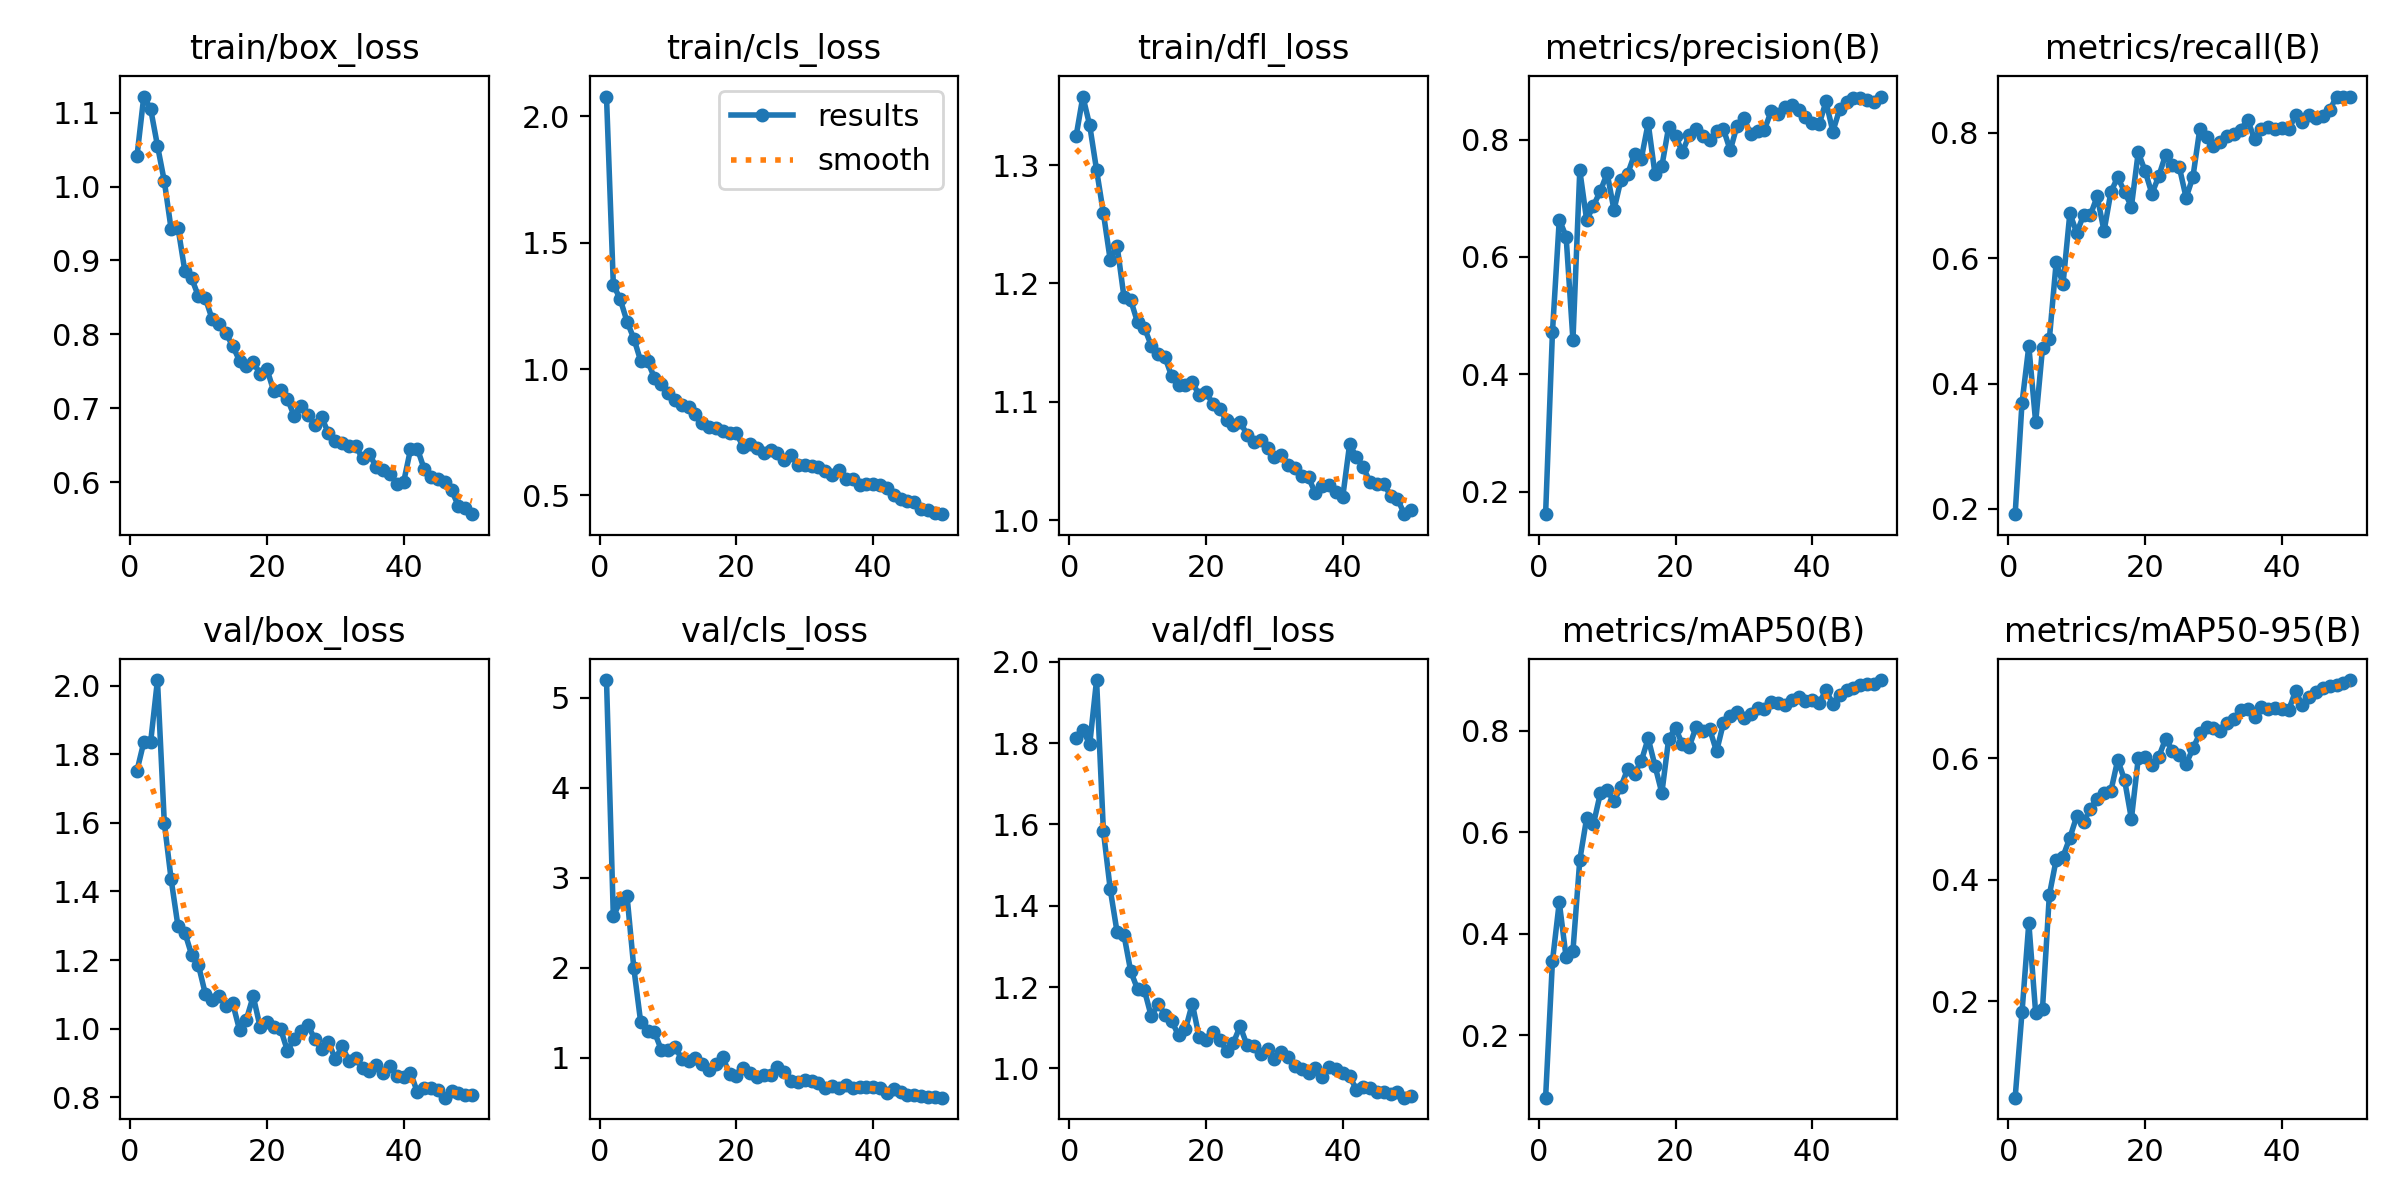

The file beside this chart, header and first rows:
epoch, time, train/box_loss, train/cls_loss, train/dfl_loss, metrics/precision(B), metrics/recall(B), metrics/mAP50(B), metrics/mAP50-95(B), val/box_loss, val/cls_loss, val/dfl_loss, lr/pg0, lr/pg1, lr/pg2
1, 44.94, 1.041, 2.078, 1.324, 0.162, 0.1916, 0.07663, 0.04085, 1.751, 5.197, 1.814, 0.0006633, 0.0006633, 0.0006633
2, 83.71, 1.122, 1.334, 1.358, 0.4716, 0.3687, 0.3455, 0.1812, 1.835, 2.571, 1.833, 0.001304, 0.001304, 0.001304
3, 122.1, 1.105, 1.277, 1.333, 0.6639, 0.4597, 0.4621, 0.3289, 1.835, 2.739, 1.797, 0.001918, 0.001918, 0.001918
4, 160, 1.055, 1.188, 1.296, 0.6347, 0.3381, 0.3534, 0.1803, 2.016, 2.801, 1.955, 0.001881, 0.001881, 0.001881
5, 199.6, 1.007, 1.121, 1.259, 0.4586, 0.4565, 0.3664, 0.1876, 1.6, 1.994, 1.583, 0.001842, 0.001842, 0.001842
6, 237.6, 0.9424, 1.032, 1.22, 0.7476, 0.4707, 0.5455, 0.3749, 1.435, 1.396, 1.44, 0.001802, 0.001802, 0.001802
7, 275.6, 0.9445, 1.032, 1.232, 0.6631, 0.5933, 0.6277, 0.4331, 1.299, 1.294, 1.335, 0.001762, 0.001762, 0.001762
8, 313.9, 0.8859, 0.9659, 1.189, 0.6874, 0.5588, 0.6164, 0.4383, 1.28, 1.288, 1.329, 0.001723, 0.001723, 0.001723
9, 352.1, 0.8759, 0.9421, 1.186, 0.7123, 0.6715, 0.6766, 0.4691, 1.215, 1.091, 1.238, 0.001683, 0.001683, 0.001683
10, 390.2, 0.8513, 0.9064, 1.167, 0.7425, 0.6406, 0.6826, 0.5044, 1.184, 1.09, 1.195, 0.001644, 0.001644, 0.001644
11, 428.3, 0.849, 0.8796, 1.162, 0.6802, 0.6683, 0.6612, 0.4944, 1.101, 1.125, 1.192, 0.001604, 0.001604, 0.001604
12, 467.9, 0.8206, 0.8588, 1.148, 0.7307, 0.6687, 0.6895, 0.5173, 1.084, 0.9869, 1.128, 0.001564, 0.001564, 0.001564
13, 506.1, 0.814, 0.8483, 1.14, 0.7416, 0.6987, 0.7246, 0.5337, 1.094, 0.9603, 1.159, 0.001525, 0.001525, 0.001525
14, 544.3, 0.8016, 0.8222, 1.138, 0.7747, 0.6431, 0.7158, 0.5427, 1.066, 0.9983, 1.132, 0.001485, 0.001485, 0.001485
15, 583, 0.7845, 0.7884, 1.121, 0.7677, 0.7056, 0.7407, 0.5462, 1.074, 0.9272, 1.116, 0.001446, 0.001446, 0.001446
16, 621, 0.7644, 0.7716, 1.114, 0.828, 0.7292, 0.7852, 0.5976, 0.9964, 0.8601, 1.081, 0.001406, 0.001406, 0.001406
17, 659, 0.7567, 0.7676, 1.114, 0.7408, 0.7056, 0.7309, 0.5645, 1.027, 0.929, 1.096, 0.001366, 0.001366, 0.001366
18, 696.9, 0.7624, 0.7567, 1.117, 0.7545, 0.6822, 0.6774, 0.5003, 1.094, 1.009, 1.159, 0.001327, 0.001327, 0.001327
19, 735.2, 0.747, 0.7461, 1.105, 0.8218, 0.7689, 0.7845, 0.5999, 1.006, 0.8159, 1.077, 0.001287, 0.001287, 0.001287
20, 775.8, 0.7533, 0.7455, 1.108, 0.8059, 0.7391, 0.806, 0.6021, 1.019, 0.7994, 1.069, 0.001248, 0.001248, 0.001248
21, 814.1, 0.7234, 0.6917, 1.098, 0.7787, 0.7028, 0.7734, 0.5888, 1.004, 0.8873, 1.09, 0.001208, 0.001208, 0.001208
22, 852, 0.7255, 0.7023, 1.094, 0.8075, 0.7306, 0.7689, 0.6026, 0.9987, 0.8367, 1.071, 0.001168, 0.001168, 0.001168
23, 890.3, 0.7126, 0.6889, 1.084, 0.8173, 0.7649, 0.8072, 0.6322, 0.9362, 0.7818, 1.044, 0.001129, 0.001129, 0.001129
24, 928.2, 0.6898, 0.6673, 1.08, 0.8064, 0.7494, 0.7993, 0.6127, 0.9703, 0.8127, 1.063, 0.001089, 0.001089, 0.001089
25, 966.5, 0.7036, 0.6782, 1.083, 0.7989, 0.7455, 0.8034, 0.6059, 0.9938, 0.8096, 1.104, 0.00105, 0.00105, 0.00105
26, 1005, 0.6914, 0.6677, 1.072, 0.8152, 0.6964, 0.7593, 0.591, 1.01, 0.8932, 1.057, 0.00101, 0.00101, 0.00101
27, 1044, 0.6777, 0.6406, 1.066, 0.8179, 0.7298, 0.8152, 0.6163, 0.9698, 0.846, 1.056, 0.0009704, 0.0009704, 0.0009704
28, 1082, 0.6879, 0.6583, 1.067, 0.7816, 0.8059, 0.8289, 0.6412, 0.9399, 0.7384, 1.036, 0.0009308, 0.0009308, 0.0009308
29, 1120, 0.6665, 0.6216, 1.061, 0.8238, 0.7938, 0.8369, 0.6513, 0.9614, 0.7345, 1.048, 0.0008912, 0.0008912, 0.0008912
30, 1160, 0.6565, 0.6212, 1.053, 0.8366, 0.7782, 0.826, 0.6503, 0.9113, 0.7536, 1.024, 0.0008516, 0.0008516, 0.0008516
31, 1198, 0.6535, 0.616, 1.055, 0.809, 0.7849, 0.8332, 0.6457, 0.9485, 0.741, 1.041, 0.000812, 0.000812, 0.000812
32, 1236, 0.6494, 0.6106, 1.046, 0.8151, 0.7945, 0.8445, 0.659, 0.9062, 0.723, 1.028, 0.0007724, 0.0007724, 0.0007724
33, 1275, 0.6486, 0.5975, 1.044, 0.8167, 0.7981, 0.844, 0.6657, 0.9136, 0.6677, 1.007, 0.0007328, 0.0007328, 0.0007328
34, 1313, 0.6323, 0.5827, 1.037, 0.8489, 0.8051, 0.8563, 0.6805, 0.8848, 0.6818, 0.9983, 0.0006932, 0.0006932, 0.0006932
35, 1351, 0.6381, 0.601, 1.036, 0.8429, 0.8208, 0.8557, 0.6811, 0.8755, 0.6664, 0.9881, 0.0006536, 0.0006536, 0.0006536
36, 1390, 0.6203, 0.5638, 1.023, 0.8555, 0.7895, 0.8503, 0.6677, 0.8953, 0.6994, 1.002, 0.000614, 0.000614, 0.000614
37, 1428, 0.6166, 0.5665, 1.029, 0.859, 0.8055, 0.8606, 0.6854, 0.8716, 0.661, 0.9798, 0.0005744, 0.0005744, 0.0005744
38, 1468, 0.6115, 0.5426, 1.03, 0.8503, 0.8098, 0.8672, 0.6816, 0.8903, 0.6761, 1.003, 0.0005348, 0.0005348, 0.0005348
39, 1506, 0.5984, 0.5458, 1.024, 0.8393, 0.8056, 0.8591, 0.6829, 0.8625, 0.674, 0.9993, 0.0004952, 0.0004952, 0.0004952
40, 1545, 0.6005, 0.5471, 1.02, 0.8284, 0.807, 0.8608, 0.6808, 0.8585, 0.677, 0.9886, 0.0004556, 0.0004556, 0.0004556
41, 1584, 0.6445, 0.543, 1.064, 0.8258, 0.8053, 0.855, 0.6797, 0.8718, 0.6686, 0.9816, 0.000416, 0.000416, 0.000416
42, 1622, 0.6457, 0.5292, 1.053, 0.865, 0.8276, 0.8804, 0.7108, 0.8151, 0.6129, 0.9469, 0.0003764, 0.0003764, 0.0003764
43, 1660, 0.618, 0.5027, 1.045, 0.8137, 0.8173, 0.8532, 0.6875, 0.8284, 0.656, 0.9539, 0.0003368, 0.0003368, 0.0003368
44, 1697, 0.6069, 0.4863, 1.032, 0.8516, 0.8283, 0.8711, 0.7014, 0.8271, 0.6201, 0.952, 0.0002972, 0.0002972, 0.0002972
45, 1737, 0.6049, 0.4769, 1.031, 0.8641, 0.8233, 0.8798, 0.7087, 0.8205, 0.592, 0.9419, 0.0002576, 0.0002576, 0.0002576
46, 1775, 0.6004, 0.4746, 1.031, 0.8714, 0.8261, 0.8844, 0.7152, 0.7987, 0.5891, 0.9411, 0.000218, 0.000218, 0.000218
47, 1813, 0.5894, 0.4458, 1.021, 0.8711, 0.8364, 0.8911, 0.7189, 0.8169, 0.5764, 0.9357, 0.0001784, 0.0001784, 0.0001784
48, 1851, 0.5683, 0.4411, 1.018, 0.8674, 0.8578, 0.8928, 0.7217, 0.8118, 0.5639, 0.9409, 0.0001388, 0.0001388, 0.0001388
49, 1888, 0.5657, 0.4299, 1.005, 0.8637, 0.8563, 0.8917, 0.725, 0.807, 0.5618, 0.9278, 9.92e-05, 9.92e-05, 9.92e-05
50, 1926, 0.5569, 0.4259, 1.008, 0.8733, 0.8573, 0.9002, 0.7291, 0.8066, 0.5571, 0.933, 5.96e-05, 5.96e-05, 5.96e-05
